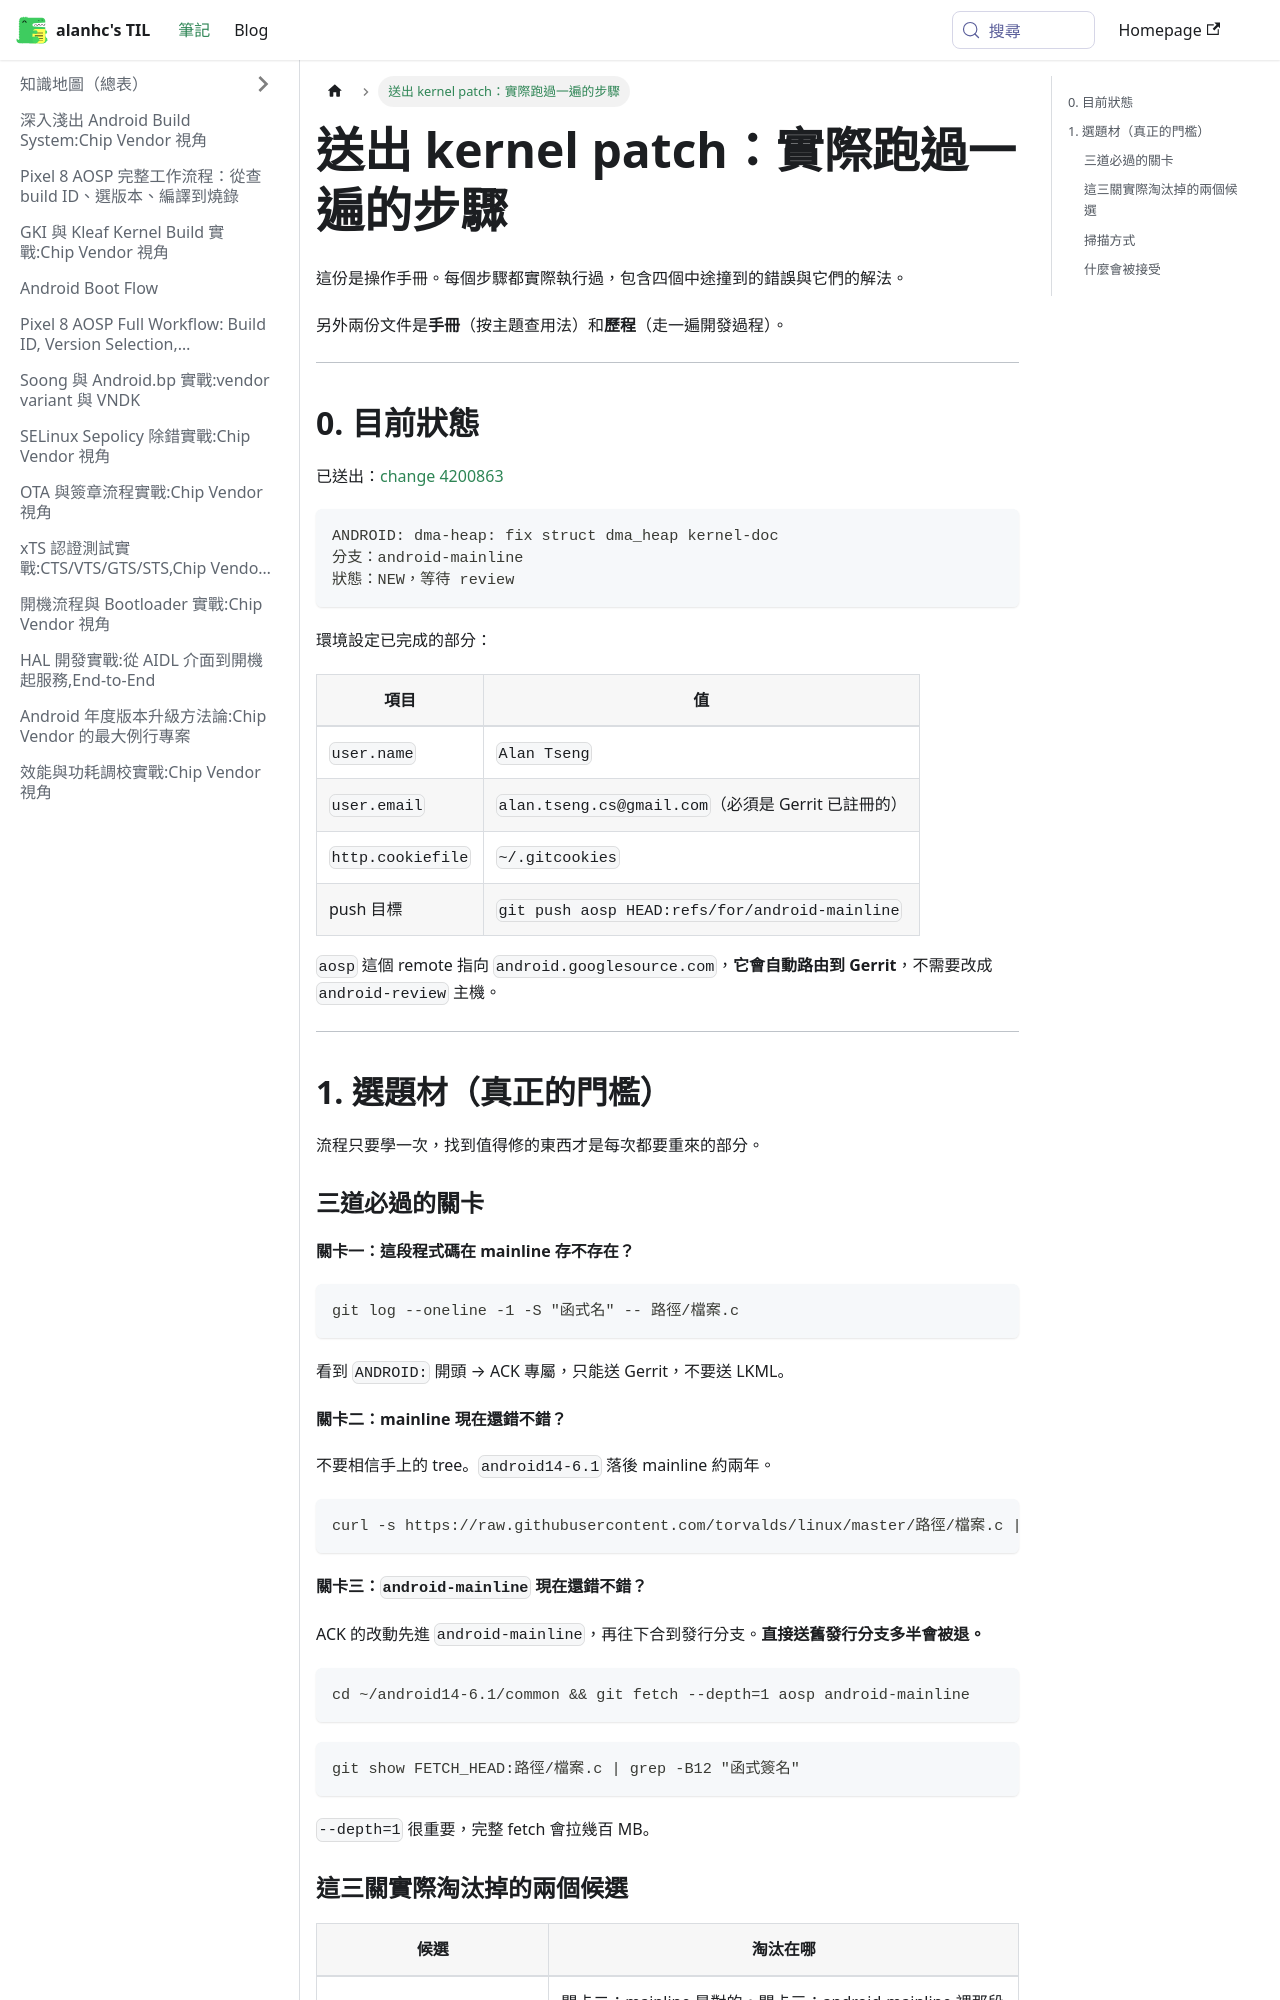

repository: alanhc/til · page: docs/upstream-runbook.html · generator: docusaurus

# 送出 kernel patch：實際跑過一遍的步驟

這份是操作手冊。每個步驟都實際執行過，包含四個中途撞到的錯誤與它們的解法。

另外兩份文件是**手冊**（按主題查用法）和**歷程**（走一遍開發過程）。

---

## 0. 目前狀態

已送出：[change 4200863](https://android-review.googlesource.com/c/kernel/common/+/4200863)

```text
ANDROID: dma-heap: fix struct dma_heap kernel-doc
分支：android-mainline
狀態：NEW，等待 review
```

環境設定已完成的部分：

| 項目 | 值 |
|---|---|
| `user.name` | `Alan Tseng` |
| `user.email` | `alan.tseng.cs@gmail.com`（必須是 Gerrit 已註冊的） |
| `http.cookiefile` | `~/.gitcookies` |
| push 目標 | `git push aosp HEAD:refs/for/android-mainline` |

`aosp` 這個 remote 指向 `android.googlesource.com`，**它會自動路由到 Gerrit**，不需要改成 `android-review` 主機。

---

## 1. 選題材（真正的門檻）

流程只要學一次，找到值得修的東西才是每次都要重來的部分。
